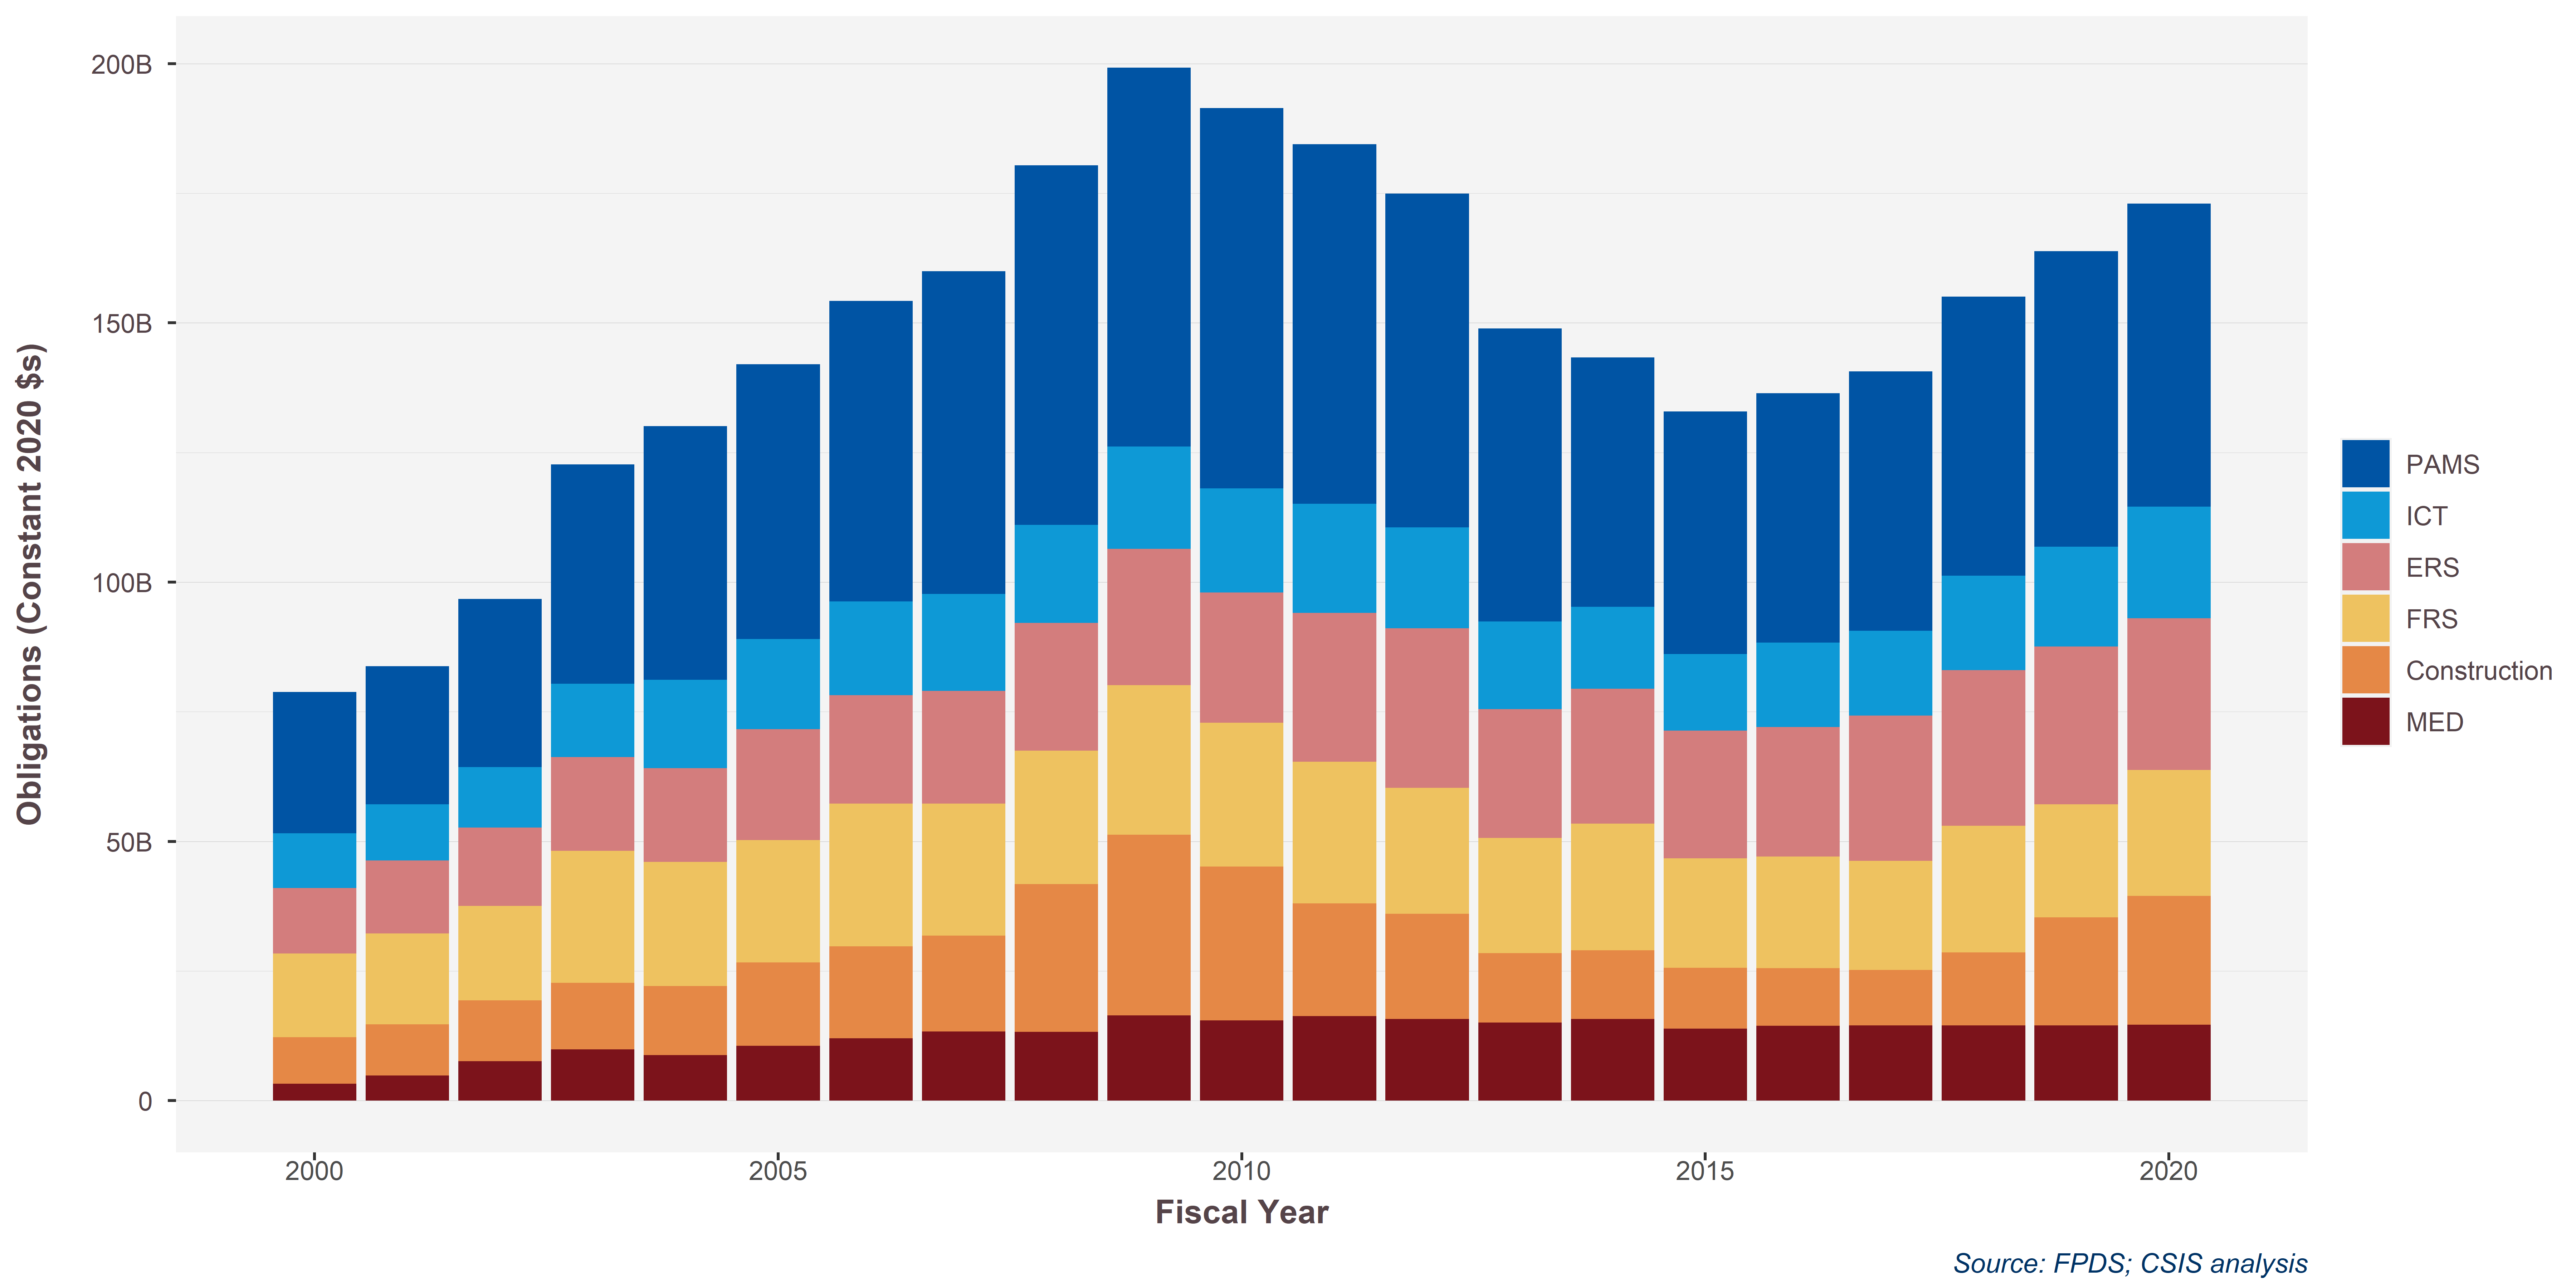

The data file committed next to this chart (first rows):
CrisisProductOrServiceArea, 2000, 2001, 2002, 2003, 2004, 2005, 2006, 2007, 2008, 2009, 2010, 2011, 2012, 2013, 2014, 2015, 2016, 2017, 2018, 2019, 2020
PAMS, 27264232903, 26631590112, 32409187044, 42301889925, 48957183624, 53017295576, 57903926187, 62266017954, 69353787760, 73043931359, 73415740670, 69315406157, 64405277192, 56477986529, 48062428785, 46800455046, 48105251252, 49969782995, 53817601083, 56995752710, 58493327284
ICT, 10599888096, 10828143860, 11706306065, 14159926082, 17069984366, 17398732003, 18091680925, 18697611862, 18907945334, 19764950761, 20018904820, 21097236827, 19430321301, 16956894121, 15846755546, 14776078147, 16286303877, 16379428496, 18266449849, 19299608666, 21488700891
ERS, 12603858452, 14034905442, 15104795268, 18066875366, 18087039092, 21349323663, 20935613452, 21735074393, 24681310663, 26251203497, 25180285770, 28696867829, 30774905172, 24800034469, 26023322198, 24628407064, 24935914399, 28041208455, 29972196008, 30430631675, 29240115117
FRS, 16160395363, 17549510098, 18182719468, 25489536287, 23897359292, 23652186034, 27511771016, 25443049799, 25717674942, 28880379419, 27687977013, 27306402272, 24321833832, 22242623085, 24403174462, 21122669999, 21585963270, 21039305806, 24420718234, 21801914843, 24346765061
Construction, 8972149819, 9893952835, 11789891223, 12803828608, 13324965005, 16072577450, 17727778757, 18522158396, 28520801878, 34799313875, 29725451843, 21750121744, 20286931164, 13370904531, 13283291436, 11726547819, 11056192812, 10658840093, 14085370947, 20836669637, 24777716080
MED, 3248277368, 4826775566, 7578473822, 9910704746, 8787239592, 10554823804, 12043761399, 13313544115, 13247941879, 16459743097, 15442434514, 16291819002, 15741109085, 15067790832, 15718237298, 13884745915, 14464479457, 14535694528, 14528601003, 14480634651, 14679398988
